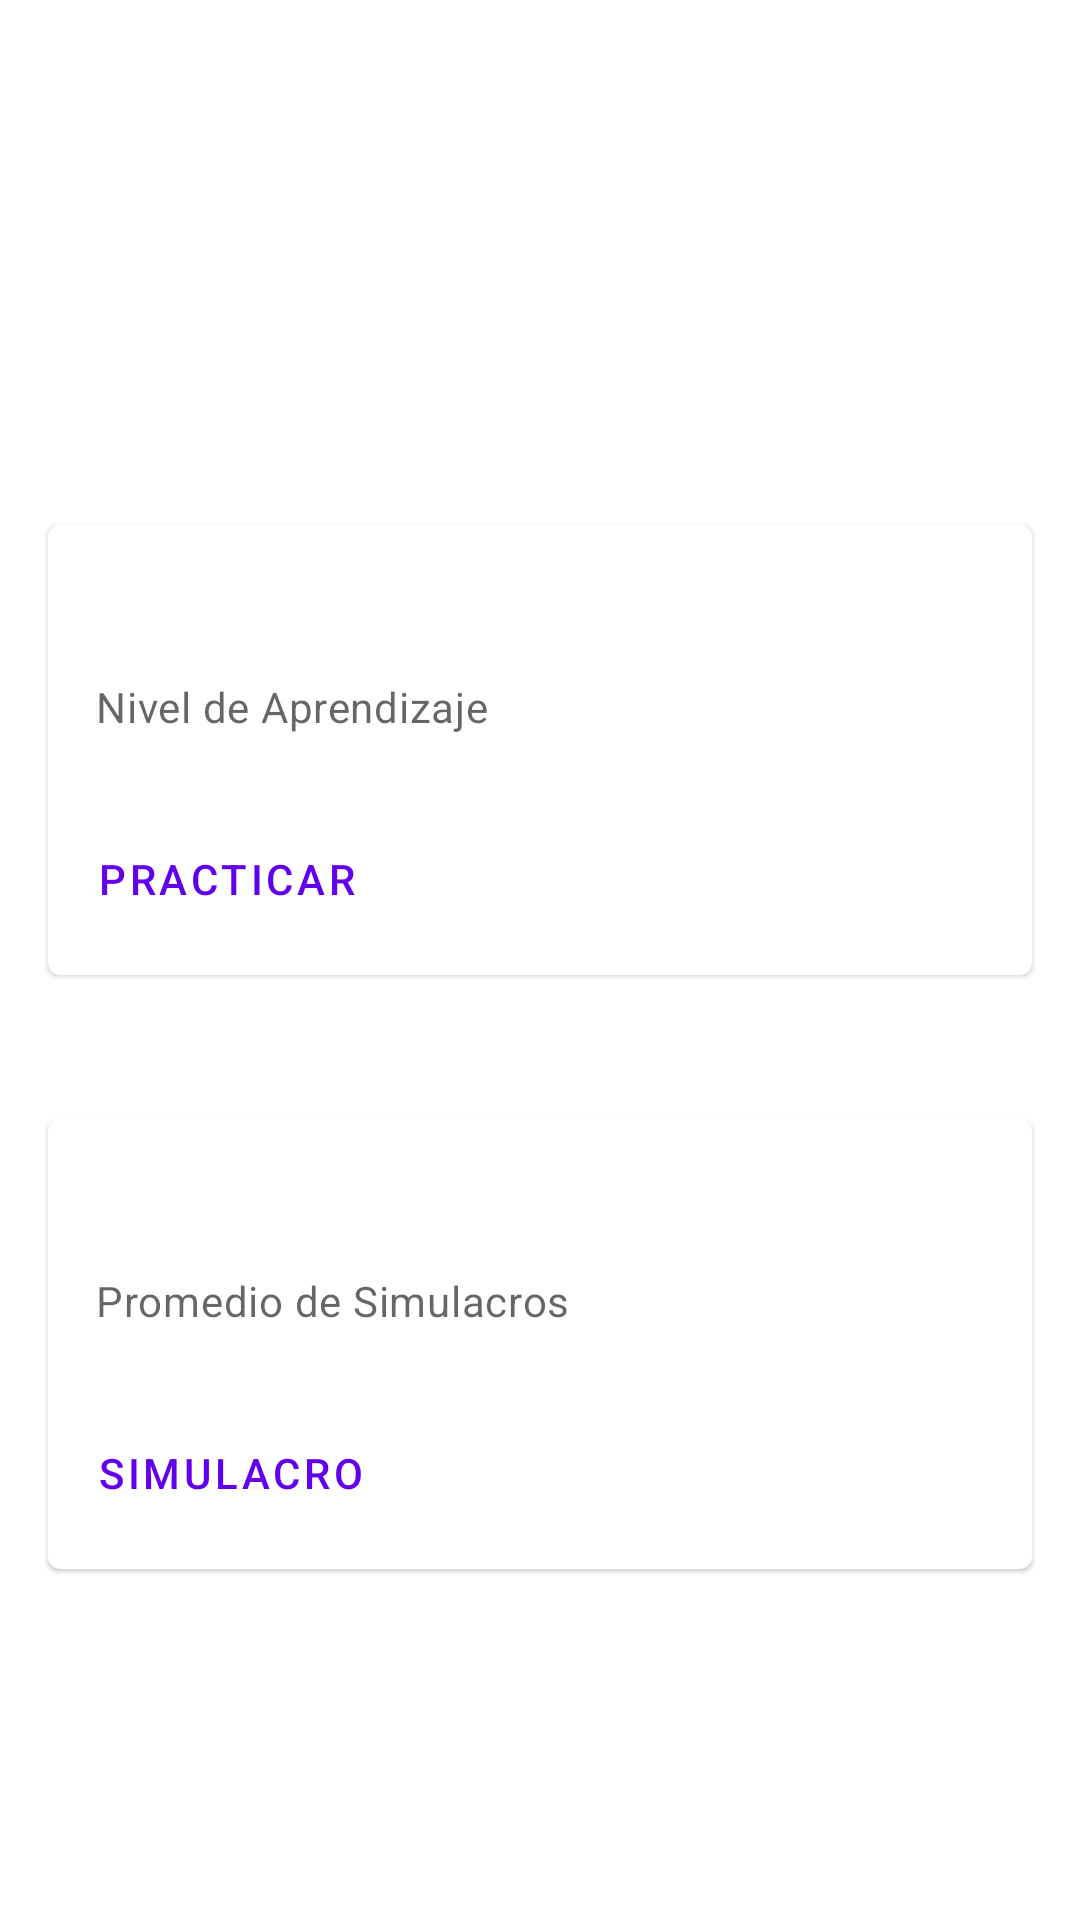

Write the Android layout XML for this screen, with the resource values it uses.
<!-- AndroidManifest.xml: application theme Theme.MTCPreparacion -->
<!-- res/layout/fragment_home.xml -->
<?xml version="1.0" encoding="utf-8"?>
<layout xmlns:android="http://schemas.android.com/apk/res/android"
    xmlns:app="http://schemas.android.com/apk/res-auto"
    xmlns:tools="http://schemas.android.com/tools">

    <data>
        <variable
            name="viewModel"
            type="com.gabrielsotelo.mtc.model.AppViewModel" />
    </data>

    <androidx.constraintlayout.widget.ConstraintLayout
        android:layout_width="match_parent"
        android:layout_height="match_parent"
        tools:context=".ui.HomeFragment">

        <TextView
            android:id="@+id/exam_countdown"
            android:layout_width="match_parent"
            android:layout_height="wrap_content"
            android:layout_marginStart="8dp"
            android:layout_marginTop="100dp"
            android:layout_marginEnd="8dp"
            android:textAlignment="center"
            android:textSize="20sp"
            android:text=""
            android:textAppearance="?attr/textAppearanceHeadline1"
            app:layout_constraintEnd_toEndOf="parent"
            app:layout_constraintStart_toStartOf="parent"
            app:layout_constraintTop_toTopOf="parent"
            tools:text="Tu examen es en 4 días"/>

        <com.google.android.material.card.MaterialCardView
            android:id="@+id/practice_card"
            android:layout_width="match_parent"
            android:layout_height="wrap_content"
            android:layout_marginHorizontal="16dp"
            android:layout_marginVertical="48dp"
            app:layout_constraintTop_toBottomOf="@id/exam_countdown"
            app:layout_constraintLeft_toLeftOf="parent"
            app:layout_constraintRight_toRightOf="parent"
            >

            <LinearLayout
                android:layout_width="match_parent"
                android:layout_height="wrap_content"
                android:orientation="vertical">

                <LinearLayout
                    android:layout_width="match_parent"
                    android:layout_height="wrap_content"
                    android:orientation="vertical"
                    android:padding="16dp">

                    
                    <TextView
                        android:id="@+id/practice_accuracy"
                        android:layout_width="wrap_content"
                        android:layout_height="wrap_content"
                        android:textAppearance="?attr/textAppearanceHeadline6"
                        tools:text="98%"
                        />
                    <TextView
                        android:layout_width="wrap_content"
                        android:layout_height="wrap_content"
                        android:layout_marginTop="8dp"
                        android:text="@string/practice_level_title"
                        android:textAppearance="?attr/textAppearanceBody2"
                        android:textColor="?android:attr/textColorSecondary"
                        />


                </LinearLayout>

                
                <LinearLayout
                    android:layout_width="wrap_content"
                    android:layout_height="wrap_content"
                    android:layout_margin="8dp"
                    android:orientation="horizontal">
                    <com.google.android.material.button.MaterialButton
                        android:id="@+id/practice_button"
                        android:layout_width="wrap_content"
                        android:layout_height="wrap_content"
                        android:layout_marginEnd="8dp"
                        android:text="@string/practice_button_text"
                        style="?attr/borderlessButtonStyle"
                        />
                </LinearLayout>


            </LinearLayout>

        </com.google.android.material.card.MaterialCardView>

        <com.google.android.material.card.MaterialCardView
            android:id="@+id/test_card"
            android:layout_width="match_parent"
            android:layout_height="wrap_content"
            android:layout_marginHorizontal="16dp"
            android:layout_marginVertical="48dp"
            app:layout_constraintTop_toBottomOf="@id/practice_card"
            app:layout_constraintLeft_toLeftOf="parent"
            app:layout_constraintRight_toRightOf="parent"
            >

            <LinearLayout
                android:layout_width="match_parent"
                android:layout_height="wrap_content"
                android:orientation="vertical"
                >

                <LinearLayout
                    android:layout_width="match_parent"
                    android:layout_height="wrap_content"
                    android:orientation="vertical"
                    android:padding="16dp">

                    
                    <TextView
                        android:id="@+id/test_accuracy"
                        android:layout_width="wrap_content"
                        android:layout_height="wrap_content"
                        android:textAppearance="?attr/textAppearanceHeadline6"
                        tools:text="35/40"
                        />
                    <TextView
                        android:layout_width="wrap_content"
                        android:layout_height="wrap_content"
                        android:layout_marginTop="8dp"
                        android:text="@string/test_average_title"
                        android:textAppearance="?attr/textAppearanceBody2"
                        android:textColor="?android:attr/textColorSecondary"
                        />


                </LinearLayout>

                
                <LinearLayout
                    android:layout_width="wrap_content"
                    android:layout_height="wrap_content"
                    android:layout_margin="8dp"
                    android:orientation="horizontal">
                    <com.google.android.material.button.MaterialButton
                        android:id="@+id/test_button"
                        android:layout_width="wrap_content"
                        android:layout_height="wrap_content"
                        android:layout_marginEnd="8dp"
                        android:text="@string/test_button_text"
                        style="?attr/borderlessButtonStyle"
                        />
                </LinearLayout>


            </LinearLayout>

        </com.google.android.material.card.MaterialCardView>

    </androidx.constraintlayout.widget.ConstraintLayout>
</layout>
<!-- resources referenced by this layout -->
<resources>
  <string name="practice_button_text">Practicar</string>
  <string name="practice_level_title">Nivel de Aprendizaje</string>
  <string name="test_average_title">Promedio de Simulacros</string>
  <string name="test_button_text">Simulacro</string>
  <style name="Theme.MTCPreparacion" parent="Theme.MaterialComponents.DayNight.DarkActionBar">
          
          <item name="colorPrimary">@color/purple_500</item>
          <item name="colorPrimaryVariant">@color/purple_700</item>
          <item name="colorOnPrimary">@color/white</item>
          
          <item name="colorSecondary">@color/teal_200</item>
          <item name="colorSecondaryVariant">@color/teal_700</item>
          <item name="colorOnSecondary">@color/black</item>
          
          <item name="android:statusBarColor" tools:targetApi="l">?attr/colorPrimaryVariant</item>
          
      </style>
  <!-- not gathered from this repository: default colours our renderer supplied (Android Studio template values) -->
  <color name="purple_500">#FF6200EE</color>
  <color name="purple_700">#FF3700B3</color>
  <color name="teal_200">#FF03DAC5</color>
  <color name="teal_700">#FF018786</color>
  <color name="black">#FF000000</color>
  <color name="white">#FFFFFFFF</color>
</resources>
